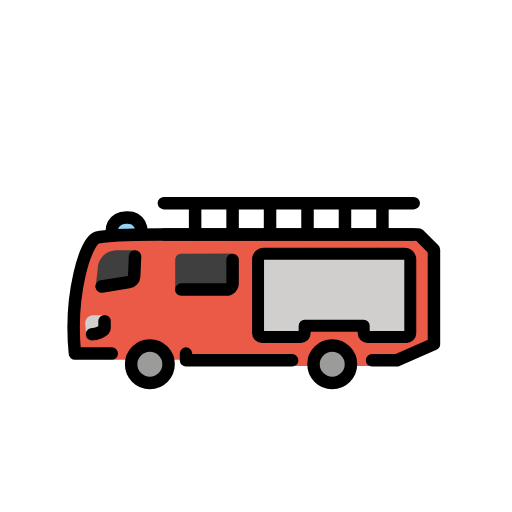
t = 0.00 s
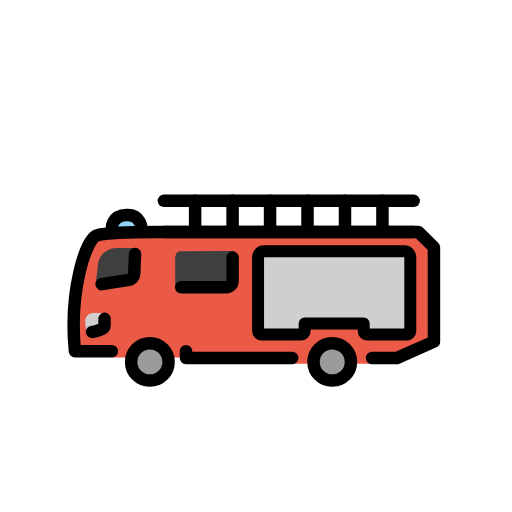
t = 0.48 s
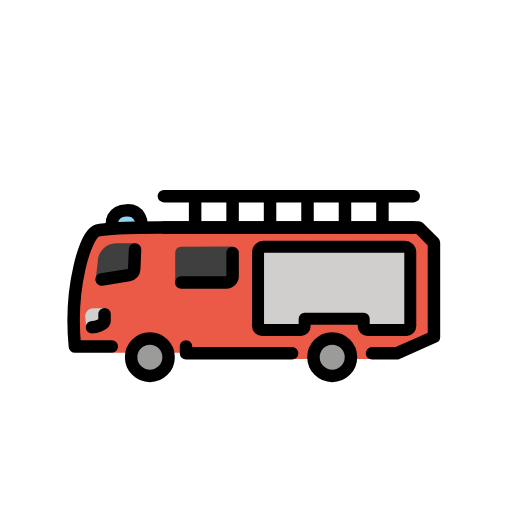
t = 1.43 s
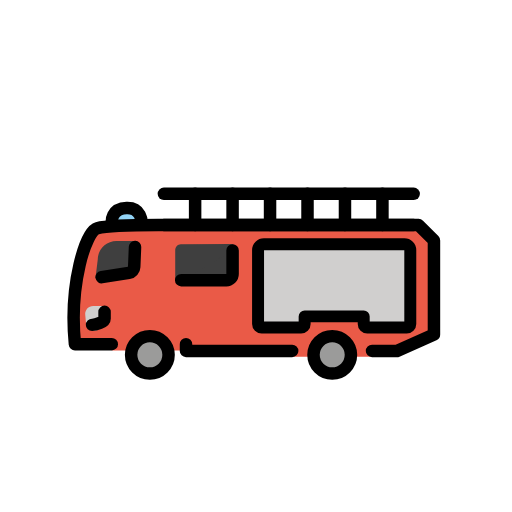
t = 1.90 s
t = 2.38 s: frame unchanged from t = 1.43 s, image omitted
t = 3.33 s: frame unchanged from t = 0.48 s, image omitted

The animated SVG that drew these frames (rendered in a browser with its animation timeline set to each time). Animation: 1 SMIL element (animateTransform=1); one cycle of 3.80 s, repeats indefinitely.

<?xml version='1.0' encoding='utf-8'?>
<svg xmlns="http://www.w3.org/2000/svg" id="emoji" viewBox="-5 -5 82 82" width="200" height="200" role="img">
  <title>OpenMoji: fire engine</title><g><g id="color">
    <path fill="#ea5a47" stroke="none" d="M54.4688,53.625l4.2812-0.9167l5.9167-2.625V35l-2.4584-2.4583H20.5c0,0-7.9167,0-9.75,0.5 c-1.8333,0.5-4.5417,7.9166-3.5833,17.5833l5.9036,2h11.888v0.0833l17.073,0.9167" />
    <path fill="#3f3f3f" stroke="none" d="M23.0625,36.625v4.3591c0,0.5523,0.395,1,0.8822,1l7.4991-0.6091c0.4873,0,0.8823-0.4477,0.8823-1 l0.5697-3.79c0-0.5523-0.395-1-0.8822-1l-8.0689,0.04C23.4575,35.625,23.0625,36.0727,23.0625,36.625z" />
    <path fill="#92d3f5" stroke="none" stroke-linecap="round" stroke-linejoin="round" stroke-miterlimit="10" stroke-width="2" d="M12.9052,32.0047c0,0-0.1443-2.0991,2.375-2.1875c2.375-0.0833,2.375,2.1875,2.375,2.1875" />
    <circle cx="19" cy="53.3333" r="3" fill="#9b9b9a" stroke="none" stroke-miterlimit="10" stroke-width="2" />
    <path fill="#3f3f3f" stroke="none" d="M16.7577,35.0777h-3.1014c-1.6569,0-3,1.3432-3,3l-0.3674,2.995l5.8357-1.12L16.7577,35.0777z" />
    <circle cx="48.2083" cy="53.3333" r="3" fill="#9b9b9a" stroke="none" stroke-miterlimit="10" stroke-width="2" />
    <path fill="#3f3f3f" stroke="none" stroke-linecap="round" stroke-linejoin="round" stroke-miterlimit="10" stroke-width="2" d="M24.0208,41.375H31.25c0.5523,0,1-0.4477,1-1v-3.75" />
    <path fill="#d0cfce" stroke="none" stroke-linecap="round" stroke-linejoin="round" stroke-miterlimit="10" stroke-width="1.9162" d="M60.71,36.55v11.84c0,0.31-0.26,0.57-0.57,0.57h-6.3199c-0.3101,0-0.5701-0.26-0.5701-0.57v-1.22h-9.46v1.22 c0,0.31-0.26,0.57-0.57,0.57h-6.3101c-0.3198,0-0.5798-0.26-0.5798-0.57V36.55c0-0.51,0.4199-0.92,0.9299-0.92h22.52 C60.29,35.63,60.71,36.04,60.71,36.55z" />
    <path fill="#d0cfce" stroke="none" d="M9.9241,45.4881h1.9542c0.2667,0.2828-0.5473,0.5778-0.5473,1.2905v1.4115 c0,0.7128-0.5726,1.2906-1.2788,1.2906h-0.001c-0.6614,0-1.2136-0.509-1.2735-1.1737l-0.1272-1.4116 C8.5824,46.1397,9.1721,45.4881,9.9241,45.4881z" />
  </g>
  <g id="hair" />
  <g id="skin" />
  <g id="skin-shadow" />
  <g id="line">
    <polyline fill="none" stroke="#000000" stroke-linecap="round" stroke-linejoin="round" stroke-miterlimit="10" stroke-width="2" points="24.7917,51.625 24.7917,52.7083 41.7917,52.7083" />
    <path fill="none" stroke="#000000" stroke-linecap="round" stroke-linejoin="round" stroke-miterlimit="10" stroke-width="2" d="M54.5833,52.7083h4l5.9167-2.625V35l-2.4583-2.4583H20.3333c0,0-7.9166,0-9.75,0.5C8.75,33.5417,6.0417,41.9583,7,51.625h5.9037" />
    <path fill="none" stroke="#000000" stroke-linecap="round" stroke-linejoin="round" stroke-miterlimit="10" stroke-width="2" d="M12.9052,32.0047c0,0-0.1443-2.0991,2.375-2.1875c2.375-0.0833,2.375,2.1875,2.375,2.1875" />
    <circle cx="19" cy="53.3333" r="3" fill="none" stroke="#000000" stroke-miterlimit="10" stroke-width="2" />
    <circle cx="48.2083" cy="53.3333" r="3" fill="none" stroke="#000000" stroke-miterlimit="10" stroke-width="2" />
    <path fill="none" stroke="#000000" stroke-linecap="round" stroke-linejoin="round" stroke-miterlimit="10" stroke-width="2" d="M11.2825,40.8835l4.3681-0.6897c0.4706-0.0743,0.8235-0.4704,0.8431-0.9465l0.1315-3.1817" />
    <path fill="none" stroke="#000000" stroke-linecap="round" stroke-linejoin="round" stroke-miterlimit="10" stroke-width="2" d="M24.0208,41.375H31.25c0.5523,0,1-0.4477,1-1v-3.75" />
    <path fill="none" stroke="#000000" stroke-linecap="round" stroke-linejoin="round" stroke-miterlimit="10" stroke-width="1.9162" d="M60.71,36.55v11.84c0,0.31-0.26,0.57-0.57,0.57h-6.3199c-0.3101,0-0.5701-0.26-0.5701-0.57v-1.22h-9.46v1.22 c0,0.31-0.26,0.57-0.57,0.57h-6.3101c-0.3198,0-0.5798-0.26-0.5798-0.57V36.55c0-0.51,0.4199-0.92,0.9299-0.92h22.52 C60.29,35.63,60.71,36.04,60.71,36.55z" />
    <line x1="61.25" x2="21.25" y1="32.5417" y2="32.5417" fill="none" stroke="#000000" stroke-linecap="round" stroke-linejoin="round" stroke-miterlimit="10" stroke-width="2" />
    <line x1="61.25" x2="21.25" y1="27.5417" y2="27.5417" fill="none" stroke="#000000" stroke-linecap="round" stroke-linejoin="round" stroke-miterlimit="10" stroke-width="2" />
    <line x1="26.25" x2="26.25" y1="32.5417" y2="27.5417" fill="none" stroke="#000000" stroke-linecap="round" stroke-linejoin="round" stroke-miterlimit="10" stroke-width="2" />
    <line x1="32.25" x2="32.25" y1="32.5417" y2="27.5417" fill="none" stroke="#000000" stroke-linecap="round" stroke-linejoin="round" stroke-miterlimit="10" stroke-width="2" />
    <line x1="38.25" x2="38.25" y1="32.5417" y2="27.5417" fill="none" stroke="#000000" stroke-linecap="round" stroke-linejoin="round" stroke-miterlimit="10" stroke-width="2" />
    <line x1="56.25" x2="56.25" y1="32.5417" y2="27.5417" fill="none" stroke="#000000" stroke-linecap="round" stroke-linejoin="round" stroke-miterlimit="10" stroke-width="2" />
    <line x1="50.25" x2="50.25" y1="32.5417" y2="27.5417" fill="none" stroke="#000000" stroke-linecap="round" stroke-linejoin="round" stroke-miterlimit="10" stroke-width="2" />
    <line x1="44.25" x2="44.25" y1="32.5417" y2="27.5417" fill="none" stroke="#000000" stroke-linecap="round" stroke-linejoin="round" stroke-miterlimit="10" stroke-width="2" />
    <path fill="none" stroke="#000000" stroke-linecap="round" stroke-linejoin="round" stroke-miterlimit="10" stroke-width="2" d="M11.7454,46.4375v1.0938c0,0.5522-1.4477,1-2,1H9.7447" />
  </g>
<animateTransform attributeName="transform" type="translate" values="0 0;0 -1.5;0 0" dur="3.8s" repeatCount="indefinite" /></g></svg>
